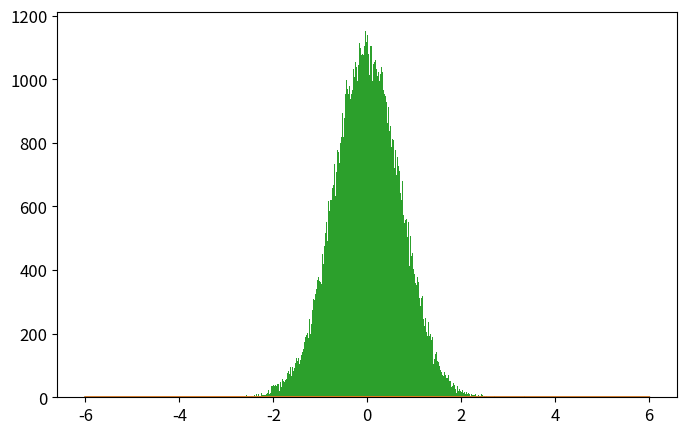

The matplotlib source for this figure: (Note: this script raises an exception after producing the figure.)
import numpy as np
import matplotlib.pyplot as plt
from time import time

def psi_0_1(x_limit = 8, N_points_x = 201):  #creates first two energy eigenfunctions
    delta = x_limit/(N_points_x-1)
    grid_x = [i*delta for i in range(-int((N_points_x-1)/2),int((N_points_x-1)/2 + 1))]
    psi = {}
    for x in grid_x:
        psi[x] = [np.exp(-x**2/2.) * np.pi**(-0.25)]
        psi[x].append(2**0.5 * x * psi[x][0])
    return psi

def add_energy_level(psi):            #adds new energy eigenfunction to psi
    n = len(psi[0.0])
    for x in psi.keys():
        psi[x].append((2./n)**0.5 * x * psi[x][n-1] - 
                            ((n-1)/n)**0.5 * psi[x][n-2])
    return psi

def add_x_value(psi,x):  #adds new x value to psi
    psi[x] = [np.exp(-x**2/2.) * np.pi**(-0.25)]
    psi[x].append(2**0.5 * x * psi[x][0])
    n_max = len(psi[0.0])-1
    for n in range(2,n_max+1):
                psi[x].append((2./n)**0.5 * x * psi[x][n-1] - 
                                    ((n-1)/n)**0.5 * psi[x][n-2])
    return psi

def canonical_ensemble_prob(delta_E,beta):     #canonical ensemble probability factor in metropolis algorithm
    return np.exp(-beta * delta_E)

def metropolis_finite_temp(x0=0.0, delta_x=0.5, N=int(1e3), prob_sampling=[psi_0_1,canonical_ensemble_prob], beta=0.2):
    x_hist = [ x0 ]       #histogram for positions
    n_hist = [ 0 ]        #histogram for energy levels
    for k in range(N):
        ##### Spatial monte carlo P(x -> x') #####
        x_new = x_hist[-1] + np.random.uniform(-delta_x,delta_x)
        try:   #check if position x_new is part of the wavefunction dictionary (psi)
            prob_sampling[0][x_new][0]
        except:
            prob_sampling[0] = add_x_value(prob_sampling[0],x_new)
        acceptance_prob_1 = ( prob_sampling[0][x_new][n_hist[-1]] / prob_sampling[0][x_hist[-1]][n_hist[-1]] )**2
        if np.random.uniform() < min(1,acceptance_prob_1):
            x_hist.append(x_new)
        else:
            x_hist.append(x_hist[-1])
        
        ##### Energy level monte carlo P(n -> n') #####
        n_new = n_hist[-1] + np.random.choice([1,-1])   #propose new n
        if n_new < 0: #check if n_new is negative
            n_hist.append(n_hist[-1])
        else:
            current_n_max = len(prob_sampling[0][0])-1    #current maximum energy level in wavefunction
            if n_new > current_n_max:  #check if n_new is greater than maximum energy level in wavefunction, if true, add new energy level. 
                prob_sampling[0] = add_energy_level(prob_sampling[0])
            ##### Monte Carlo section:
            acceptance_prob_2 = ( prob_sampling[0][x_hist[-1]][n_new] / prob_sampling[0][x_hist[-1]][n_hist[-1]] )**2 * \
                                prob_sampling[1]( n_new-n_hist[-1],  beta)
            if np.random.uniform() < min(1,acceptance_prob_2):
                n_hist.append(n_new)
            else:
                n_hist.append(n_hist[-1])
    return x_hist, n_hist, prob_sampling[0]

def C_QHO_canonical_ensemble(x,beta):
    return (beta/(2.*np.pi))**0.5 * np.exp(-x**2*beta / 2.)

def Q_QHO_canonical_ensemble(x,beta):
    return (np.tanh(beta/2.)/np.pi)**0.5 * np.exp(- x**2 * np.tanh(beta/2.))

x_limit = 5.
N_points_x = 51    # small odd number!!!

x0 = 0.0
delta_x = 0.5 
N_metropolis = int(1e5)
beta = 9
psi = psi_0_1(x_limit,N_points_x)   # Creates first two energy levels and stores them into dictionary psi[x][n]
prob_sampling = [psi,canonical_ensemble_prob]

###### Call metropolis algorithm
t_0 = time()
x_hist, n_hist, psi_final = metropolis_finite_temp(x0=x0, delta_x=delta_x, 
                                                    N=N_metropolis, prob_sampling=prob_sampling, beta=beta)
t_1 = time()
print('Metropolis algorithm: %.3f seconds for %.0E iterations'%(t_1-t_0,N_metropolis))

x_limit_plot = 6
x_plot = np.linspace(-x_limit_plot,x_limit_plot,200)

plt.rcParams.update({'font.size':12})
plt.figure(figsize=(8,5))
plt.plot(x_plot,C_QHO_canonical_ensemble(x_plot,beta),
            label=u'Classical theoretical\nprobability density')
plt.plot(x_plot,Q_QHO_canonical_ensemble(x_plot,beta),
            label=u'Quantum theoretical\nprobability density')
plt.hist(x_hist,bins=int(N_metropolis**0.5),normed=True,
            label='Algoritmo Metrópolis\ncon %.0E iteraciones'%(N_metropolis))
plt.xlim(-x_limit_plot,x_limit_plot)
plt.xlabel(u'$x$')
plt.ylabel(u'$\pi(x)$')
plt.title(u'$\\beta = %.2f$'%(beta))
plt.legend()
plt.savefig('QHO_finite_temp_beta_%.2f.eps'%(beta))
plt.show()

plt.plot()
plt.hist(n_hist,normed=True,bins=len(psi_final[0]))
plt.show()

###### Check if all functions are working properly
grid_x = list(psi.keys())
for i in range(10):
    psi = add_energy_level(psi)             #Check if add_energy_level() is working properly
    grid_x.append(grid_x[-1] + x_limit/(N_points_x-1))       
    psi = add_x_value(psi,grid_x[-1])       #Check if add_x_value() is working properly

plt.rcParams.update({'font.size':12})
plt.figure(figsize=(8,5))
n_max = len(psi[0])-1
if n_max <= 5:
    True
else:
    n_max = 5
for n in range(n_max+1):
    psi_x_n = np.array([psi[x][n] for x in grid_x])
    plt.plot(grid_x, psi_x_n,label = u'$n = %d$'%n)
plt.xlabel(u'$x$')
plt.ylabel(u'QHO autofunciones de energía: $\psi_n(x)$')
plt.legend()
plt.show()
plt.close()